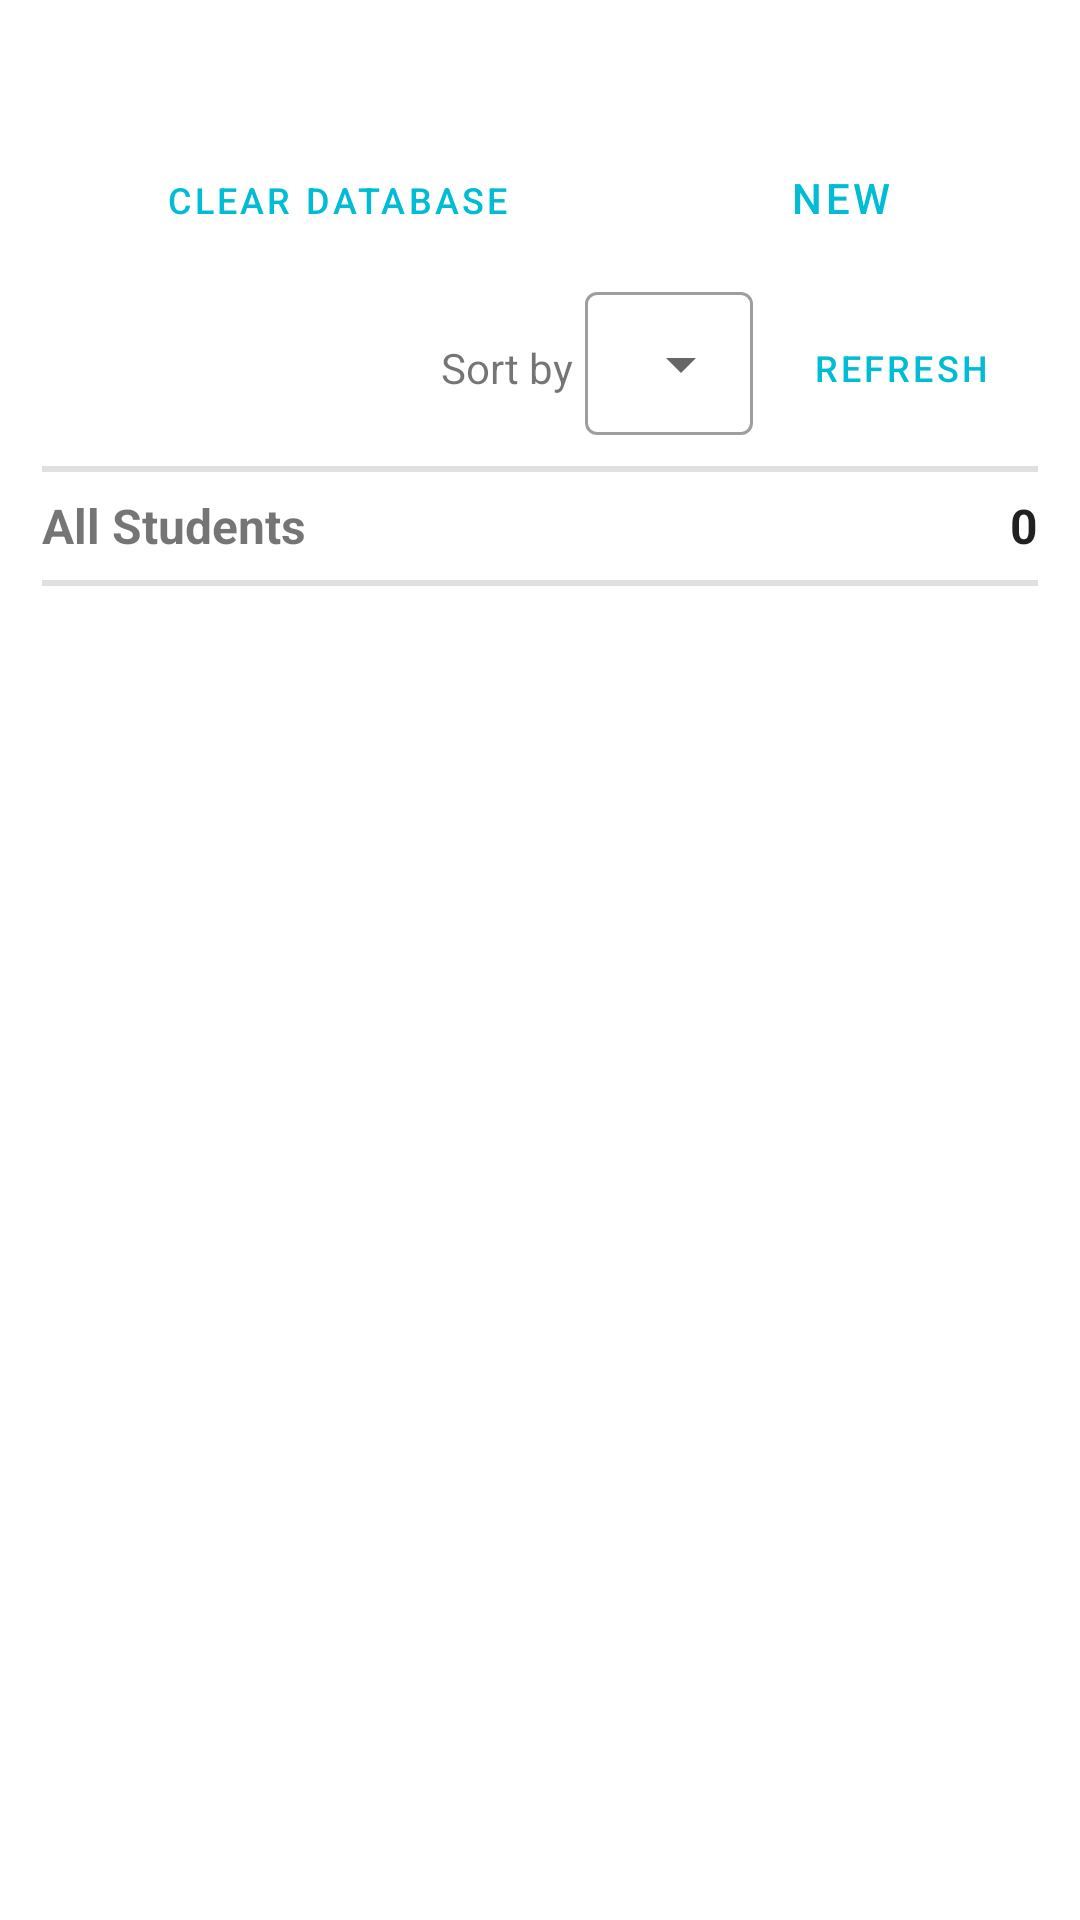

Layout XML and referenced resources for this Android screen:
<!-- AndroidManifest.xml: application theme Theme.MyCustomStyle -->
<!-- res/layout/fragment_student_database_home.xml -->
<?xml version="1.0" encoding="utf-8"?>
<FrameLayout xmlns:android="http://schemas.android.com/apk/res/android"
    xmlns:tools="http://schemas.android.com/tools"
    android:layout_width="match_parent"
    android:layout_height="match_parent"
    android:layout_marginTop="@dimen/margin_8"
    xmlns:app="http://schemas.android.com/apk/res-auto"
    tools:context=".fragments.StudentDatabaseHomeFragment">

    <LinearLayout
        android:orientation="vertical"
        android:layout_width="match_parent"
        android:layout_height="match_parent"
        android:layout_marginStart="@dimen/margin_14"
        android:layout_marginEnd="@dimen/margin_14">
        <TextView
            android:id="@+id/tvSchool"
            android:layout_width="match_parent"
            android:layout_height="wrap_content"
            android:textStyle="bold"/>
        <TextView
            android:id="@+id/tvAcademicYear"
            android:layout_width="match_parent"
            android:layout_height="wrap_content"
            android:textStyle="bold"/>
        <LinearLayout
            android:orientation="horizontal"
            android:id="@+id/buttonsLayout"
            android:layout_width="match_parent"
            android:layout_height="wrap_content"
            android:layout_marginTop="@dimen/margin_4">
            <Button
                android:id="@+id/btnClearDatabase"
                android:layout_width="0dp"
                android:layout_height="wrap_content"
                android:minWidth="@dimen/value_50"
                android:layout_weight="0.6"
                android:text="@string/clear_database"
                android:textSize="@dimen/text_size_12"
                style="@style/Widget.MaterialComponents.Button.OutlinedButton" />

            <Button
                android:id="@+id/btnNewStudent"
                android:layout_width="0dp"
                android:layout_weight="0.4"
                android:layout_height="match_parent"
                android:text="@string/_new"
                android:layout_marginStart="@dimen/margin_4"
                style="@style/Widget.MaterialComponents.Button.OutlinedButton"/>
        </LinearLayout>

        <LinearLayout
            android:layout_width="match_parent"
            android:layout_height="wrap_content"
            android:orientation="horizontal"
            android:gravity="center_vertical|end">

            <TextView
                android:layout_width="wrap_content"
                android:layout_height="match_parent"
                android:layout_marginEnd="@dimen/margin_4"
                android:gravity="center_vertical"
                android:text="@string/sort_by" />

            <com.google.android.material.textfield.TextInputLayout
                android:id="@+id/textInputLayoutSort"
                style="@style/Widget.MaterialComponents.TextInputLayout.OutlinedBox.Dense.ExposedDropdownMenu"
                android:layout_width="wrap_content"
                android:layout_height="wrap_content"
                android:layout_marginTop="@dimen/margin_4"
                android:layout_marginEnd="@dimen/margin_4"
                android:layout_marginBottom="@dimen/margin_8">

                <AutoCompleteTextView
                    android:id="@+id/autoCompleteSort"
                    android:layout_width="match_parent"
                    android:layout_height="wrap_content"
                    android:inputType="none" />
            </com.google.android.material.textfield.TextInputLayout>
            <Button
                android:id="@+id/btnRefresh"
                style="@style/Widget.MaterialComponents.Button.OutlinedButton"
                android:layout_width="wrap_content"
                android:layout_height="wrap_content"
                android:minWidth="@dimen/value_50"
                android:text="@string/refresh"
                android:textSize="@dimen/text_size_12" />



        </LinearLayout>

        <com.google.android.material.divider.MaterialDivider
            android:id="@+id/hDivider"
            android:layout_width="match_parent"
            android:layout_height="2dp" />
        <LinearLayout
            android:orientation="horizontal"
            android:layout_width="match_parent"
            android:layout_height="wrap_content">
            <TextView
                android:id="@+id/tvDatabaseHeader"

                android:layout_width="0dp"
                android:layout_weight="0.5"
                android:layout_height="@dimen/headerHeight"
                android:gravity="center_vertical"
                android:text="All Students"
                android:textSize="@dimen/text_size_16"
                android:textStyle="bold" />

            <TextView
                android:id="@+id/tvTotalNumberOfStudents"
                style="@style/TextAppearance.MaterialComponents.Subtitle1"
                android:layout_width="0dp"
                android:layout_weight="0.5"
                android:layout_height="@dimen/headerHeight"
                android:gravity="end|center_vertical"
                android:layout_gravity="right"
                android:text="0"
                android:textSize="@dimen/text_size_16"
                android:textStyle="bold" />
        </LinearLayout>


        <com.google.android.material.divider.MaterialDivider
            android:id="@+id/hDivider2"
            android:layout_width="match_parent"
            android:layout_height="2dp" />

        <LinearLayout
            android:id="@+id/rvLayout"
            android:layout_width="match_parent"
            android:layout_height="match_parent"
            android:layout_marginBottom="@dimen/margin_12">
            <androidx.recyclerview.widget.RecyclerView
                android:id="@+id/rvStudentDbHome"
                android:layout_width="match_parent"
                android:layout_height="match_parent" />
        </LinearLayout>


        <TextView
            android:id="@+id/tvNoDataAvailable"
            android:layout_width="match_parent"
            android:layout_height="match_parent"
            android:gravity="center"
            android:text="No data available"
            android:textSize="@dimen/text_size_20" />


    </LinearLayout>

</FrameLayout>
<!-- resources referenced by this layout -->
<resources>
  <dimen name="headerHeight">36dp</dimen>
  <dimen name="margin_12">12dp</dimen>
  <dimen name="margin_14">14dp</dimen>
  <dimen name="margin_4">4dp</dimen>
  <dimen name="margin_8">8dp</dimen>
  <dimen name="text_size_12">12sp</dimen>
  <dimen name="text_size_16">16sp</dimen>
  <dimen name="text_size_20">20sp</dimen>
  <dimen name="value_50">50dp</dimen>
  <string name="_new">New</string>
  <string name="clear_database">Clear database</string>
  <string name="refresh">Refresh</string>
  <string name="sort_by">Sort by</string>
  <style name="Theme.MyCustomStyle" parent="Theme.MaterialComponents.DayNight.DarkActionBar">
          <item name="backgroundColor">@color/color_primary_dark</item>
          <item name="colorPrimary">@color/color_primary</item>
          <item name="colorPrimaryVariant">@color/color_primary_dark</item>
  
          <item name="colorOnPrimary">@color/white</item>
  
      </style>
  <color name="color_primary_dark">#0097A7</color>
  <color name="color_primary">#00BCD4</color>
  <color name="white">#FFFFFFFF</color>
</resources>
